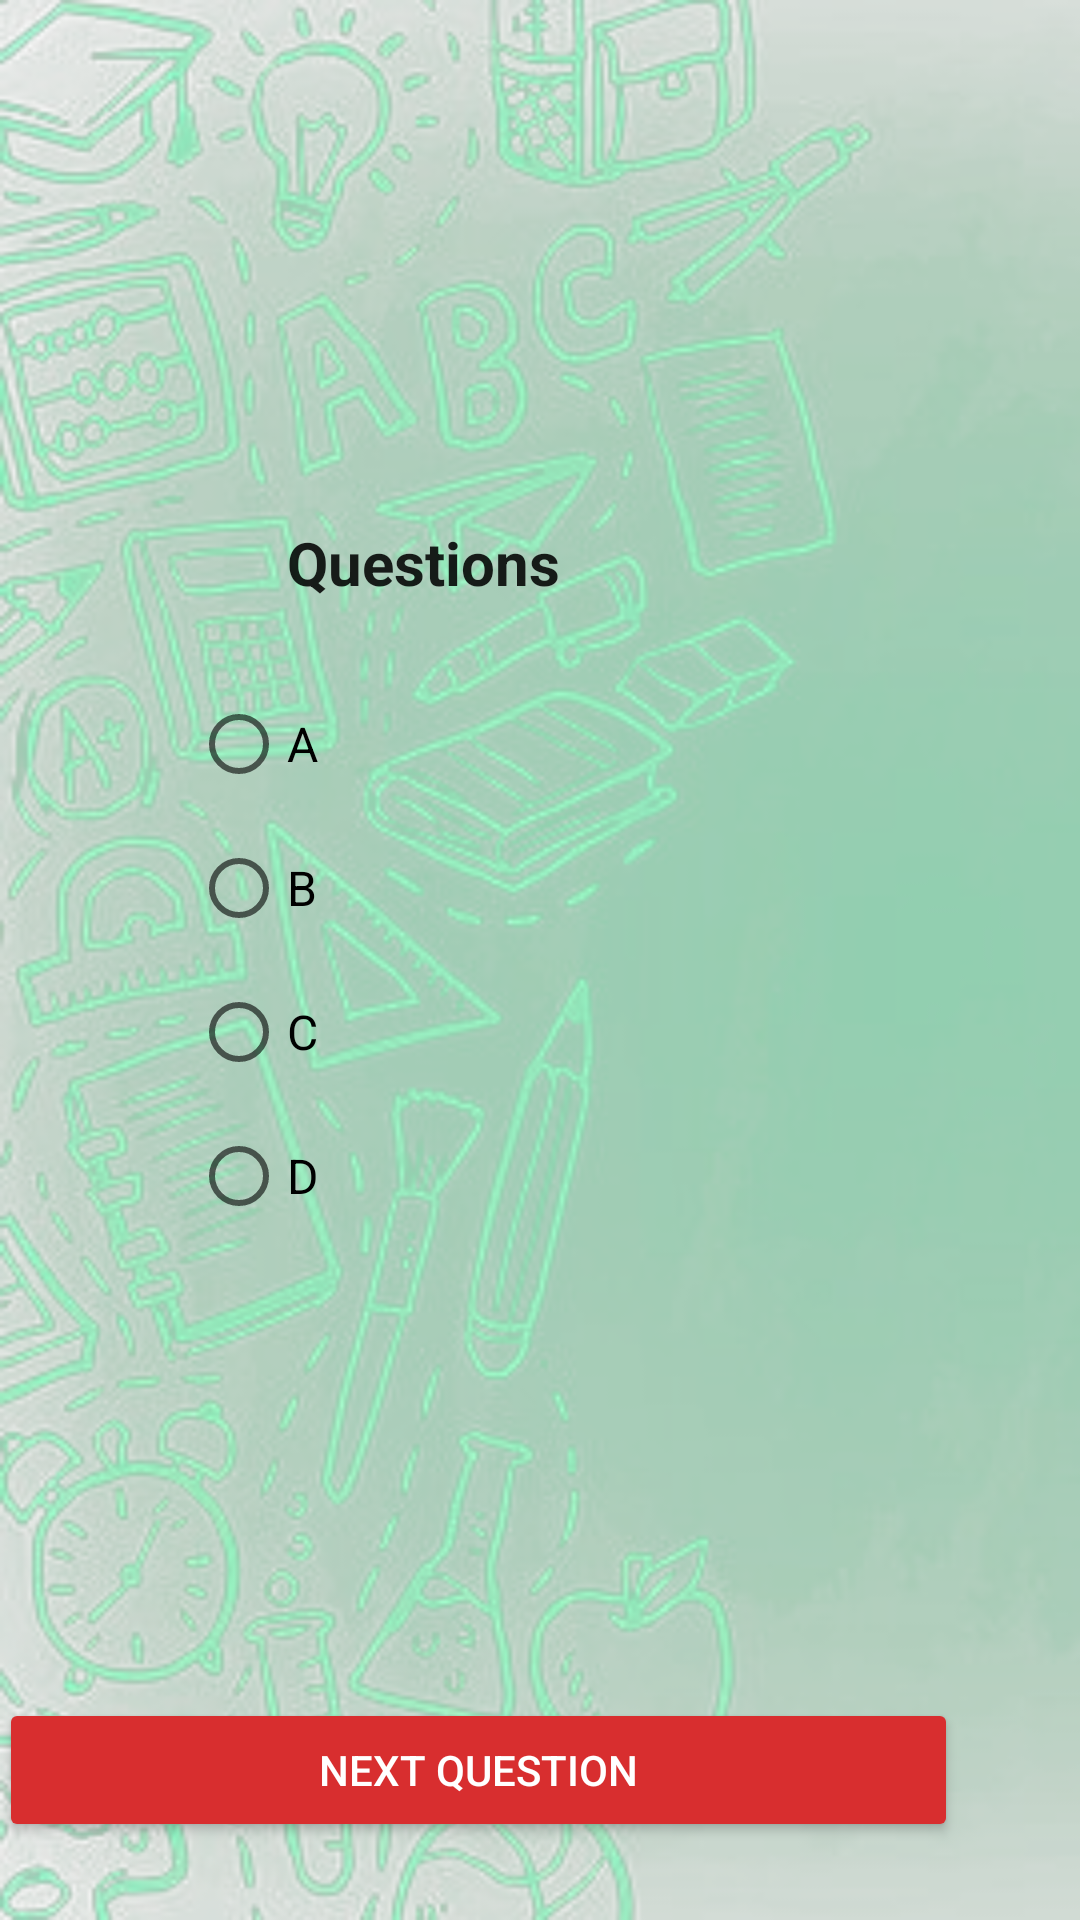

The Android layout XML behind this screen, and the referenced resources:
<!-- AndroidManifest.xml: application theme Theme.TriviaApp -->
<!-- res/layout/activity_questions.xml -->
<?xml version="1.0" encoding="utf-8"?>
<RelativeLayout xmlns:android="http://schemas.android.com/apk/res/android"
    xmlns:tools="http://schemas.android.com/tools"
    android:layout_width="match_parent"
    android:layout_height="match_parent"
    android:paddingBottom="@dimen/activity_vertical_margin"
    android:paddingLeft="@dimen/activity_horizontal_margin"
    android:paddingRight="@dimen/activity_horizontal_margin"
    android:paddingTop="@dimen/activity_vertical_margin"
    android:background="@drawable/app_bg"
    tools:context="com.tech.triviaapp.QuestionsActivity">

    <TextView
        android:id="@+id/DispName"
        android:layout_width="200dp"
        android:layout_height="wrap_content"
        android:layout_alignParentStart="true"
        android:layout_alignParentLeft="true"
        android:layout_alignParentTop="true"
        android:layout_marginStart="64dp"
        android:layout_marginLeft="64dp"
        android:layout_marginTop="89dp"
        android:textAppearance="?android:attr/textAppearanceLarge"
        android:textColor="@color/textcolor"
        android:textSize="18sp"
        android:textStyle="bold" />

    <RadioGroup
        android:layout_width="wrap_content"
        android:layout_height="wrap_content"
        android:layout_alignLeft="@+id/DispName"
        android:layout_alignStart="@+id/DispName"
        android:id="@+id/answersgrp"
        android:clickable="true"
        android:layout_centerVertical="true">


        <RadioButton
            android:layout_width="wrap_content"
            android:layout_height="wrap_content"
            android:text="A"
            android:id="@+id/radioButton"
            android:checked="false"
            android:textSize="16sp"
            />

        <RadioButton
            android:layout_width="wrap_content"
            android:layout_height="wrap_content"
            android:text="B"
            android:id="@+id/radioButton2"
            android:checked="false"
            android:textSize="16sp"/>

        <RadioButton
            android:layout_width="wrap_content"
            android:layout_height="wrap_content"
            android:text="C"
            android:id="@+id/radioButton3"
            android:checked="false"
            android:textSize="16sp"/>

        <RadioButton
            android:layout_width="wrap_content"
            android:layout_height="wrap_content"
            android:text="D"
            android:id="@+id/radioButton4"
            android:checked="false"
            android:textSize="16sp"/>

    </RadioGroup>


    <Button
        android:id="@+id/button3"
        android:layout_width="match_parent"
        android:layout_height="wrap_content"
        android:layout_below="@+id/answersgrp"
        android:layout_alignParentEnd="true"
        android:layout_alignParentRight="true"
        android:layout_marginTop="150dp"
        android:layout_marginEnd="41dp"
        android:layout_marginRight="41dp"
        android:backgroundTint="#D82E2F"
        android:text="Next Question"
        android:textColor="#ffffff" />

    <TextView
        android:id="@+id/tvque"
        android:layout_width="wrap_content"
        android:layout_height="wrap_content"
        android:layout_above="@+id/answersgrp"
        android:layout_alignParentStart="true"
        android:layout_alignParentLeft="true"
        android:layout_marginStart="96dp"
        android:layout_marginLeft="96dp"
        android:layout_marginBottom="23dp"
        android:text="Questions"
        android:textAppearance="?android:attr/textAppearanceLarge"
        android:textSize="20sp"
        android:textStyle="bold" />


</RelativeLayout>
<!-- resources referenced by this layout -->
<resources>
  <color name="textcolor">#df040b</color>
  <!-- drawable app_bg: png bitmap (drawable, 312321 bytes) -->
  <style name="Theme.TriviaApp" parent="Theme.MaterialComponents.DayNight.NoActionBar">
          
          <item name="colorPrimary">@color/textcolor</item>
          <item name="colorPrimaryVariant">@color/purple_700</item>
          <item name="colorOnPrimary">@color/white</item>
          
          <item name="colorSecondary">@color/textcolor</item>
          <item name="colorSecondaryVariant">@color/teal_700</item>
          <item name="colorOnSecondary">@color/black</item>
          
          <item name="android:statusBarColor" tools:targetApi="l">?attr/colorPrimaryVariant</item>
          
      </style>
  <color name="purple_700">#C50309</color>
  <color name="white">#FFFFFFFF</color>
  <color name="teal_700">#FF018786</color>
  <color name="black">#FF000000</color>
</resources>
